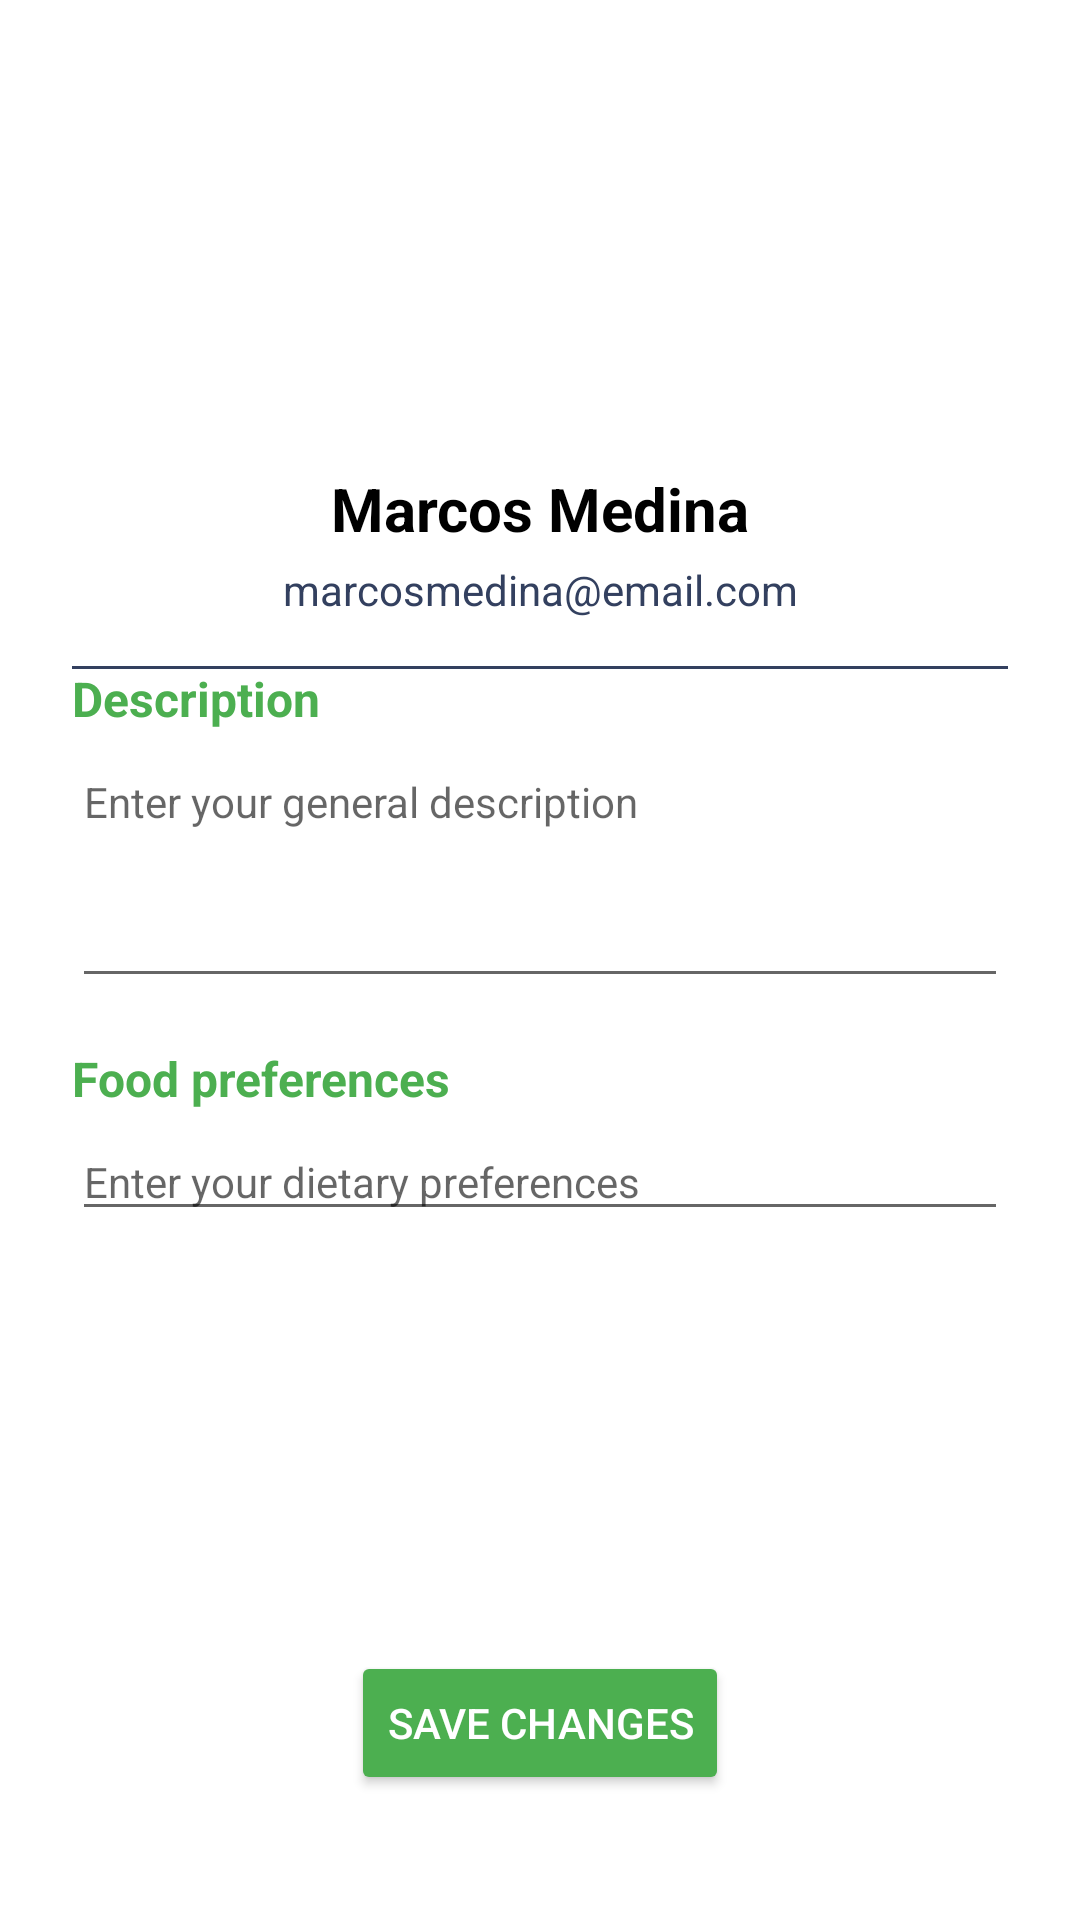

Here is an Android app screen rendered from its layout file. Give the layout XML and the strings, colors and styles it references.
<!-- AndroidManifest.xml: application theme Theme.RecipesApp -->
<!-- res/layout/fragment_profile.xml -->
<?xml version="1.0" encoding="utf-8"?>
<androidx.constraintlayout.widget.ConstraintLayout xmlns:android="http://schemas.android.com/apk/res/android"
    xmlns:app="http://schemas.android.com/apk/res-auto"
    android:layout_width="match_parent"
    android:layout_height="match_parent"
    android:background="@color/white"
    android:padding="24dp">

    
    <ImageView
        android:id="@+id/profile_image"
        android:layout_width="120dp"
        android:layout_height="120dp"
        android:background="@drawable/circle_background"
        android:contentDescription="Foto de perfil"
        android:scaleType="centerCrop"
        android:src="@drawable/ic_profile"
        app:layout_constraintEnd_toEndOf="parent"
        app:layout_constraintStart_toStartOf="parent"
        app:layout_constraintTop_toTopOf="parent" />

    
    <TextView
        android:id="@+id/user_name"
        android:layout_width="wrap_content"
        android:layout_height="wrap_content"
        android:layout_marginTop="12dp"
        android:text="Marcos Medina"
        android:textColor="@color/black"
        android:textSize="20sp"
        android:textStyle="bold"
        app:layout_constraintEnd_toEndOf="parent"
        app:layout_constraintStart_toStartOf="parent"
        app:layout_constraintTop_toBottomOf="@id/profile_image" />

    
    <TextView
        android:id="@+id/user_email"
        android:layout_width="wrap_content"
        android:layout_height="wrap_content"
        android:layout_marginTop="4dp"
        android:text="marcosmedina@email.com"
        android:textColor="@color/g_black"
        android:textSize="14sp"
        app:layout_constraintEnd_toEndOf="parent"
        app:layout_constraintStart_toStartOf="parent"
        app:layout_constraintTop_toBottomOf="@id/user_name" />

    
    <View
        android:layout_width="0dp"
        android:layout_height="1dp"
        android:layout_marginTop="16dp"
        android:background="@color/g_black"
        app:layout_constraintEnd_toEndOf="parent"
        app:layout_constraintStart_toStartOf="parent"
        app:layout_constraintTop_toBottomOf="@id/user_email" />

    
    <TextView
        android:id="@+id/preferences_title"
        android:layout_width="wrap_content"
        android:layout_height="wrap_content"
        android:layout_marginTop="16dp"
        android:text="Description"
        android:textColor="@color/accent"
        android:textSize="16sp"
        android:textStyle="bold"
        app:layout_constraintStart_toStartOf="parent"
        app:layout_constraintTop_toBottomOf="@id/user_email" />

    <EditText
        android:id="@+id/preferences_content"
        android:layout_width="0dp"
        android:layout_height="wrap_content"
        android:layout_marginTop="4dp"
        android:hint="Enter your general description"
        android:textColor="@color/black"
        android:textSize="14sp"
        android:lines="4"
        android:inputType="textMultiLine"
        android:gravity="top|start"
        app:layout_constraintEnd_toEndOf="parent"
        app:layout_constraintStart_toStartOf="parent"
        app:layout_constraintTop_toBottomOf="@id/preferences_title" />


    
    <TextView
        android:id="@+id/favorites_title"
        android:layout_width="wrap_content"
        android:layout_height="wrap_content"
        android:layout_marginTop="16dp"
        android:text="Food preferences"
        android:textColor="@color/accent"
        android:textSize="16sp"
        android:textStyle="bold"
        app:layout_constraintStart_toStartOf="parent"
        app:layout_constraintTop_toBottomOf="@id/preferences_content" />

    <EditText
        android:id="@+id/favorites_content"
        android:layout_width="0dp"
        android:layout_height="wrap_content"
        android:layout_marginTop="4dp"
        android:hint="Enter your dietary preferences"
        android:textColor="@color/black"
        android:textSize="14sp"
        app:layout_constraintEnd_toEndOf="parent"
        app:layout_constraintStart_toStartOf="parent"
        app:layout_constraintTop_toBottomOf="@id/favorites_title" />

    
    

    <Button
        android:id="@+id/save_changes_button"
        android:layout_width="wrap_content"
        android:layout_height="wrap_content"
        android:layout_marginTop="140dp"
        android:backgroundTint="@color/accent"
        android:text="Save changes"
        android:textColor="@color/white"
        app:layout_constraintEnd_toEndOf="parent"
        app:layout_constraintStart_toStartOf="parent"
        app:layout_constraintTop_toBottomOf="@id/favorites_content" />

    <Button
        android:id="@+id/logout_button"
        android:layout_width="wrap_content"
        android:layout_height="wrap_content"
        android:layout_marginTop="24dp"
        android:backgroundTint="@color/accent"
        android:text="Sign out"
        android:textColor="@color/white"
        app:layout_constraintBottom_toBottomOf="parent"
        app:layout_constraintEnd_toEndOf="parent"
        app:layout_constraintStart_toStartOf="parent"
        app:layout_constraintTop_toBottomOf="@id/save_changes_button" />
</androidx.constraintlayout.widget.ConstraintLayout>
<!-- resources referenced by this layout -->
<resources>
  <color name="accent">#4CAF50</color>
  <color name="black">#FF000000</color>
  <color name="g_black">#33405f</color>
  <color name="white">#FFFFFFFF</color>
  <style name="Theme.RecipesApp" parent="Theme.MaterialComponents.Light.NoActionBar">
          
          <item name="colorPrimary">@color/primary</item>
          <item name="colorPrimaryVariant">@color/accent</item>
          <item name="colorOnPrimary">@color/white</item>
          <item name="colorSecondary">@color/teal_200</item>
          <item name="colorSecondaryVariant">@color/teal_700</item>
          <item name="colorOnSecondary">@color/black</item>
          <item name="android:statusBarColor" tools:targetApi="l">@color/white</item>
          <item name="bottomSheetDialogTheme">@style/AppBottomSheetDialogTheme</item>
          <item name="android:windowLightStatusBar" tools:targetApi="m">true</item>
      </style>
  <color name="primary">#388E3C</color>
  <color name="teal_200">#FF03DAC5</color>
  <color name="teal_700">#FF018786</color>
  <style name="AppBottomSheetDialogTheme" parent="Theme.MaterialComponents.Light.BottomSheetDialog">
          <item name="bottomSheetStyle">@style/AppModalStyle</item>
      </style>
  <style name="AppModalStyle" parent="Widget.Design.BottomSheet.Modal">
          <item name="android:background">@drawable/rounded_top_shape</item>
      </style>
  <!-- drawable rounded_top_shape (drawable) -->
  <?xml version="1.0" encoding="utf-8"?>
  <shape android:shape="rectangle" xmlns:android="http://schemas.android.com/apk/res/android">
      <solid android:color="@color/white" />
      <corners android:topLeftRadius="@dimen/_20sdp"
          android:topRightRadius="@dimen/_20sdp" />
      <padding
          android:left="@dimen/_10sdp"
          android:right="@dimen/_10sdp"
          android:top="@dimen/_10sdp"
          android:bottom="@dimen/_10sdp" />
  
  </shape>
</resources>
